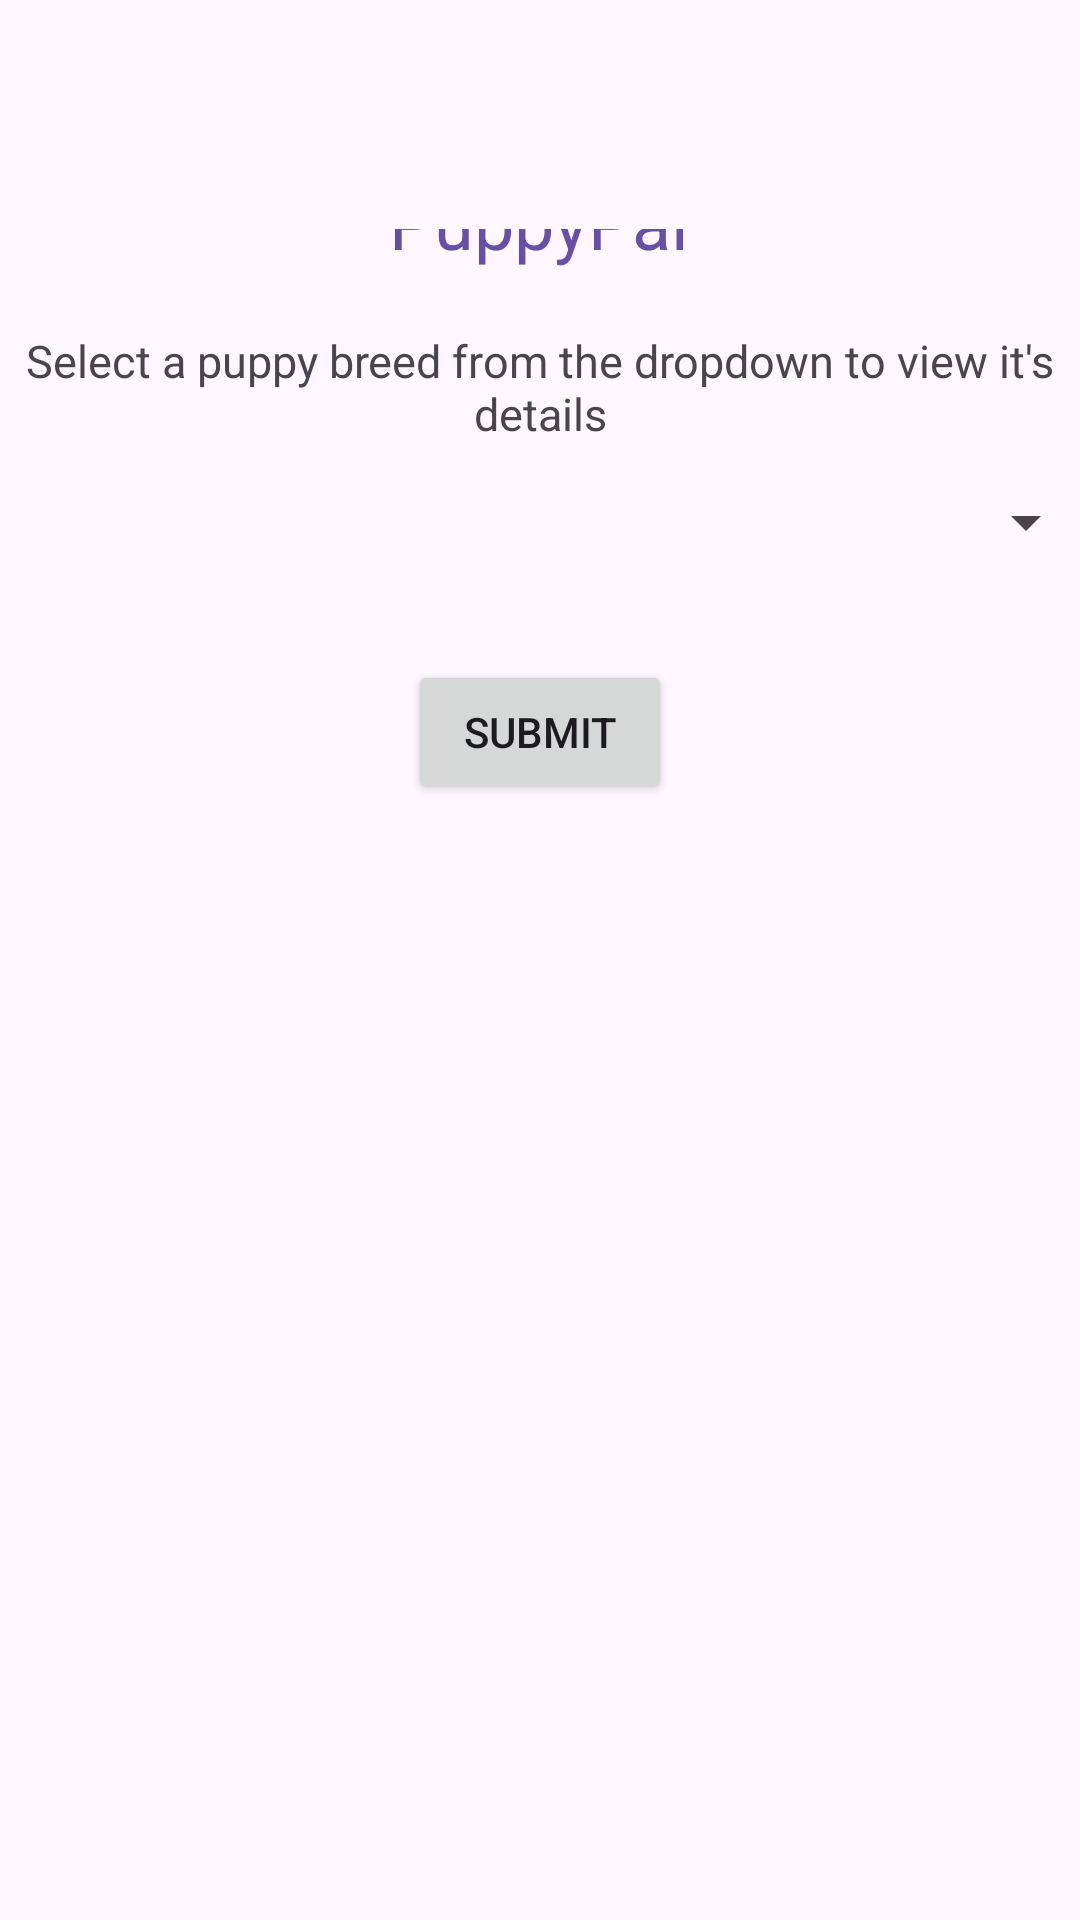

Android layout source for this screen:
<!-- AndroidManifest.xml: activity theme Theme.PuppyPal -->
<!-- res/layout/activity_main.xml -->
<?xml version="1.0" encoding="utf-8"?>
<androidx.coordinatorlayout.widget.CoordinatorLayout xmlns:android="http://schemas.android.com/apk/res/android"
    xmlns:app="http://schemas.android.com/apk/res-auto"
    xmlns:tools="http://schemas.android.com/tools"
    android:layout_width="match_parent"
    android:layout_height="match_parent"
    android:fitsSystemWindows="true"
    tools:context=".MainActivity">

    <com.google.android.material.appbar.AppBarLayout
        android:layout_width="match_parent"
        android:layout_height="51dp"
        android:fitsSystemWindows="true">

        <com.google.android.material.appbar.MaterialToolbar
            android:id="@+id/toolbar"
            android:layout_width="match_parent"
            android:layout_height="wrap_content" />

    </com.google.android.material.appbar.AppBarLayout>

    <LinearLayout
        android:id="@+id/content_layout"
        android:layout_width="match_parent"
        android:layout_height="match_parent"
        android:layout_gravity="center"
        android:gravity="center_vertical"
        android:orientation="vertical"
        app:layout_behavior="@string/appbar_scrolling_view_behavior">

        <include layout="@layout/content_main" />
    </LinearLayout>

    

</androidx.coordinatorlayout.widget.CoordinatorLayout>
<!-- res/layout/content_main.xml (included above) -->
<?xml version="1.0" encoding="utf-8"?>
<LinearLayout xmlns:android="http://schemas.android.com/apk/res/android"
    xmlns:app="http://schemas.android.com/apk/res-auto"
    xmlns:tools="http://schemas.android.com/tools"
    android:layout_width="fill_parent"
    android:layout_height="fill_parent"
    android:gravity="center|center_horizontal"
    android:orientation="vertical">

    <TextView
        android:id="@+id/textView"
        android:layout_width="wrap_content"
        android:layout_height="wrap_content"
        android:layout_marginBottom="20dp"
        android:gravity="center|start|top"
        android:text="@string/puppypal"
        android:textColor="#6750A3"
        android:textSize="24sp"
        tools:layout_editor_absoluteX="22dp"
        tools:layout_editor_absoluteY="11dp" />

    <TextView
        android:id="@+id/textView3"
        android:layout_width="match_parent"
        android:layout_height="wrap_content"
        android:text="@string/welcome_message"
        android:textAlignment="center"
        android:textSize="15sp" />

    <Spinner
        android:id="@+id/spinner"
        android:layout_width="372dp"
        android:layout_height="52dp"
        android:layout_marginBottom="20dp"
        tools:layout_editor_absoluteX="16dp"
        tools:layout_editor_absoluteY="46dp" />

    <Button
        android:id="@+id/submit"
        android:layout_width="wrap_content"
        android:layout_height="wrap_content"
        android:layout_marginBottom="20dp"
        android:text="@string/submit"
        tools:layout_editor_absoluteX="156dp"
        tools:layout_editor_absoluteY="127dp" />

    <ImageView
        android:id="@+id/imageView"
        android:layout_width="226dp"
        android:layout_height="206dp"
        android:layout_marginBottom="20dp"
        android:visibility="invisible"
        app:srcCompat="@mipmap/ic_launcher"
        tools:layout_editor_absoluteX="92dp"
        tools:layout_editor_absoluteY="224dp"
        android:contentDescription="@string/puppy_images" />

    <TextView
        android:id="@+id/textView2"
        android:layout_width="278dp"
        android:layout_height="170dp"
        android:textColor="#6750A3"
        tools:layout_editor_absoluteX="120dp"
        tools:layout_editor_absoluteY="426dp" />
</LinearLayout>
<!-- resources referenced by this layout -->
<resources>
  <string name="puppy_images">Puppy_Images</string>
  <string name="puppypal">PuppyPal</string>
  <string name="submit">Submit</string>
  <string name="welcome_message">Select a puppy breed from the dropdown to view it\'s details</string>
  <style name="Theme.PuppyPal" parent="Base.Theme.PuppyPal" />
  <style name="Base.Theme.PuppyPal" parent="Theme.Material3.DayNight.NoActionBar">
          
          
      </style>
</resources>
